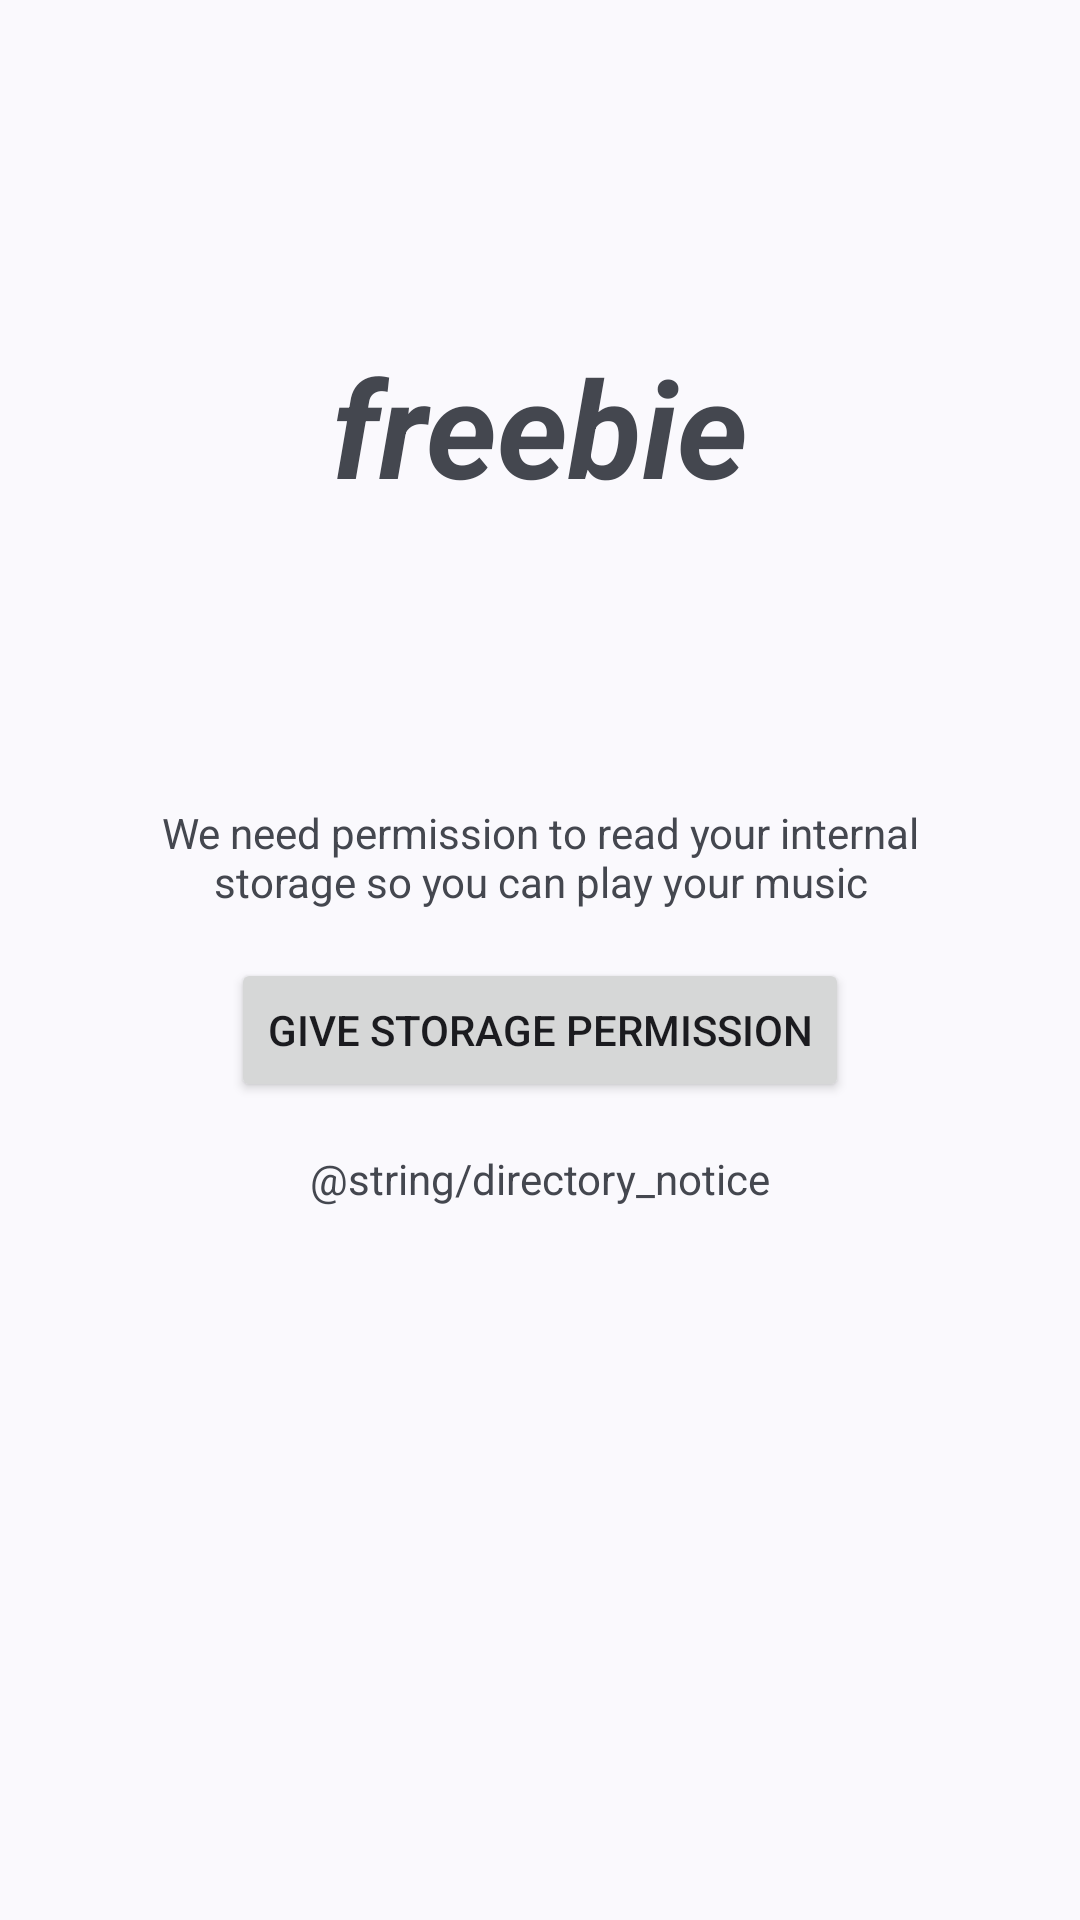

Reconstruct the res/layout file that produces this screen, plus the resources it refers to.
<!-- AndroidManifest.xml: application theme Theme.Freebie -->
<!-- res/layout/activity_setup.xml -->
<?xml version="1.0" encoding="utf-8"?>
<RelativeLayout xmlns:android="http://schemas.android.com/apk/res/android"
    xmlns:app="http://schemas.android.com/apk/res-auto"
    xmlns:tools="http://schemas.android.com/tools"
    android:layout_width="match_parent"
    android:layout_height="match_parent"
    tools:context=".SetupActivity">

    <Button
        android:id="@+id/btnPermission"
        android:layout_width="wrap_content"
        android:layout_height="wrap_content"
        android:layout_below="@+id/textView3"
        android:layout_centerHorizontal="true"
        android:layout_marginTop="16dp"
        android:text="@string/give_storage_permission"
        app:layout_constraintEnd_toEndOf="parent"
        app:layout_constraintStart_toStartOf="parent"
        tools:layout_editor_absoluteY="363dp" />

    <TextView
        android:id="@+id/textView"
        android:layout_width="wrap_content"
        android:layout_height="wrap_content"
        android:layout_below="@+id/btnPermission"
        android:layout_centerHorizontal="true"
        android:layout_marginTop="16dp"
        android:text="@string/directory_notice"
        android:textAppearance="@style/TextAppearance.AppCompat.Small"
        app:layout_constraintEnd_toEndOf="parent"
        app:layout_constraintStart_toStartOf="parent"
        app:layout_constraintTop_toBottomOf="@+id/btnPermission" />

    <TextView
        android:id="@+id/textView2"
        android:layout_width="wrap_content"
        android:layout_height="wrap_content"
        android:layout_alignParentTop="true"
        android:layout_centerHorizontal="true"
        android:layout_marginTop="112dp"
        android:text="@string/app_name"
        android:textAppearance="@style/TextAppearance.AppCompat.Display2"
        android:textStyle="bold|italic"
        app:layout_constraintBottom_toTopOf="@+id/btnPermission"
        app:layout_constraintEnd_toEndOf="parent"
        app:layout_constraintStart_toStartOf="parent" />

    <TextView
        android:id="@+id/textView3"
        android:layout_width="wrap_content"
        android:layout_height="wrap_content"
        android:layout_below="@+id/textView2"
        android:layout_centerHorizontal="true"
        android:layout_marginStart="32dp"
        android:layout_marginTop="96dp"
        android:layout_marginEnd="32dp"
        android:text="@string/permission_explanation"
        android:textAlignment="center" />

</RelativeLayout>
<!-- resources referenced by this layout -->
<resources>
  <string name="app_name">freebie</string>
  <string name="give_storage_permission">Give storage permission</string>
  <string name="permission_explanation">We need permission to read your internal storage so you can play your music</string>
  <style name="Theme.Freebie" parent="Theme.Material3.Light.NoActionBar">
          
          <item name="android:statusBarColor">@color/freebie_background</item>
          <item name="android:windowLightStatusBar">true</item>
  
          <item name="android:windowActionBarOverlay">true</item>
  
          <item name="colorPrimary">@color/freebie_primary</item>
          <item name="colorOnPrimary">@color/freebie_onPrimary</item>
          <item name="colorPrimaryInverse">@color/freebie_primaryInverse</item>
          <item name="colorPrimaryContainer">@color/freebie_primaryContainer</item>
          <item name="colorOnPrimaryContainer">@color/freebie_onPrimaryContainer</item>
          <item name="colorSecondary">@color/freebie_secondary</item>
          <item name="colorOnSecondary">@color/freebie_onSecondary</item>
          <item name="colorSecondaryContainer">@color/freebie_secondaryContainer</item>
          <item name="colorOnSecondaryContainer">@color/freebie_onSecondaryContainer</item>
          <item name="colorTertiary">@color/freebie_tertiary</item>
          <item name="colorOnTertiary">@color/freebie_onTertiary</item>
          <item name="colorTertiaryContainer">@color/freebie_tertiaryContainer</item>
          <item name="colorOnTertiaryContainer">@color/freebie_onTertiaryContainer</item>
          <item name="colorError">@color/freebie_error</item>
          <item name="colorErrorContainer">@color/freebie_errorContainer</item>
          <item name="colorOnError">@color/freebie_onError</item>
          <item name="colorOnErrorContainer">@color/freebie_onErrorContainer</item>
          <item name="android:colorBackground">@color/freebie_background</item>
          <item name="colorOnBackground">@color/freebie_onBackground</item>
          <item name="colorSurface">@color/freebie_surface</item>
          <item name="colorOnSurface">@color/freebie_onSurface</item>
          <item name="colorSurfaceVariant">@color/freebie_surfaceVariant</item>
          <item name="colorOnSurfaceVariant">@color/freebie_onSurfaceVariant</item>
          <item name="colorSurfaceInverse">@color/freebie_inverseSurface</item>
          <item name="colorOnSurfaceInverse">@color/freebie_inverseOnSurface</item>
          <item name="colorOutline">@color/freebie_outline</item>
      </style>
  <color name="freebie_background">#FFFBFE</color>
  <color name="freebie_primary">#6750A4</color>
  <color name="freebie_onPrimary">#FFFFFF</color>
  <color name="freebie_primaryInverse">#D0BCFF</color>
  <color name="freebie_primaryContainer">#EADDFF</color>
  <color name="freebie_onPrimaryContainer">#21005D</color>
  <color name="freebie_secondary">#625B71</color>
  <color name="freebie_onSecondary">#FFFFFF</color>
  <color name="freebie_secondaryContainer">#E8DEF8</color>
  <color name="freebie_onSecondaryContainer">#1D192B</color>
  <color name="freebie_tertiary">#7D5260</color>
  <color name="freebie_onTertiary">#FFFFFF</color>
  <color name="freebie_tertiaryContainer">#FFD8E4</color>
  <color name="freebie_onTertiaryContainer">#31111D</color>
  <color name="freebie_error">#B3261E</color>
  <color name="freebie_errorContainer">#F9DEDC</color>
  <color name="freebie_onError">#FFFFFF</color>
  <color name="freebie_onErrorContainer">#410E0B</color>
  <color name="freebie_onBackground">#1C1B1F</color>
  <color name="freebie_surface">#FFFBFE</color>
  <color name="freebie_onSurface">#1C1B1F</color>
  <color name="freebie_surfaceVariant">#E7E0EC</color>
  <color name="freebie_onSurfaceVariant">#49454F</color>
  <color name="freebie_inverseSurface">#313033</color>
  <color name="freebie_inverseOnSurface">#F4EFF4</color>
  <color name="freebie_outline">#79747E</color>
</resources>
